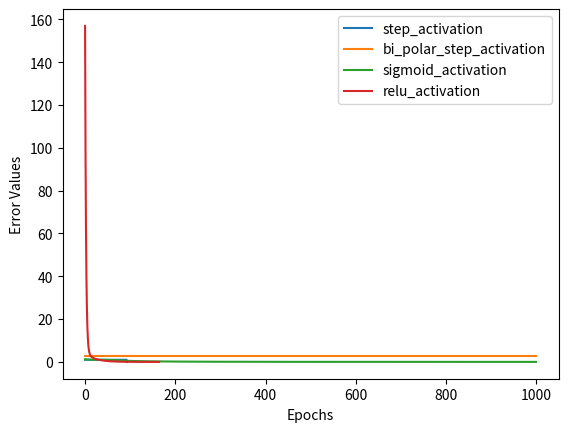

This chart was generated by the following Python code:
import numpy as np
import matplotlib.pyplot as plt

# Activation functions
def step_activation(x):
    return 1 if x > 0 else 0

def bi_polar_step_activation(x):
    return -1 if x < 0 else 1

def sigmoid_activation(x):
    return 1 / (1 + np.exp(-x))

def relu_activation(x):
    return max(0, x)

# Perceptron class
class Perceptron:
    def __init__(self, weights, learning_rate=0.05, max_iterations=1000, error_threshold=0.002):
        self.weights = weights
        self.learning_rate = learning_rate
        self.max_iterations = max_iterations
        self.error_threshold = error_threshold

    def predict(self, inputs, activation_func):
        weighted_sum = np.dot(self.weights, inputs)
        return activation_func(weighted_sum)

    def train(self, training_inputs, training_outputs, activation_func):
        epochs = 0
        error_values = []
        while epochs < self.max_iterations:
            predictions = [self.predict(inputs, activation_func) for inputs in training_inputs]
            error = sum([(output - prediction)**2 for output, prediction in zip(training_outputs, predictions)])
            error_values.append(error)
            
            if error <= self.error_threshold:
                break
            
            for i in range(len(training_inputs)):
                prediction = self.predict(training_inputs[i], activation_func)
                # Convert training_inputs[i] to a NumPy array for element-wise multiplication
                training_inputs_i_array = np.array(training_inputs[i])
                # Update weights using NumPy array operations
                self.weights += self.learning_rate * (training_outputs[i] - prediction) * training_inputs_i_array
            
            epochs += 1
        
        return epochs, error_values

# Training and plotting
training_inputs = [[0, 0, 1], [0, 1, 1], [1, 0, 1], [1, 1, 1]]
training_outputs = [0, 0, 0, 1]
weights = [10, 0.2, -0.75]

activation_functions = [step_activation, bi_polar_step_activation, sigmoid_activation, relu_activation]
for activation_func in activation_functions:
    perceptron = Perceptron(weights, learning_rate=0.05)
    epochs, error_values = perceptron.train(training_inputs, training_outputs, activation_func)
    
    # After training, adjust the epochs to match the length of error_values
    adjusted_epochs = len(error_values)

    # Plotting
    plt.plot(range(adjusted_epochs), error_values, label=activation_func.__name__)
    plt.xlabel('Epochs')
    plt.ylabel('Error Values')
    plt.legend()
    plt.show()
